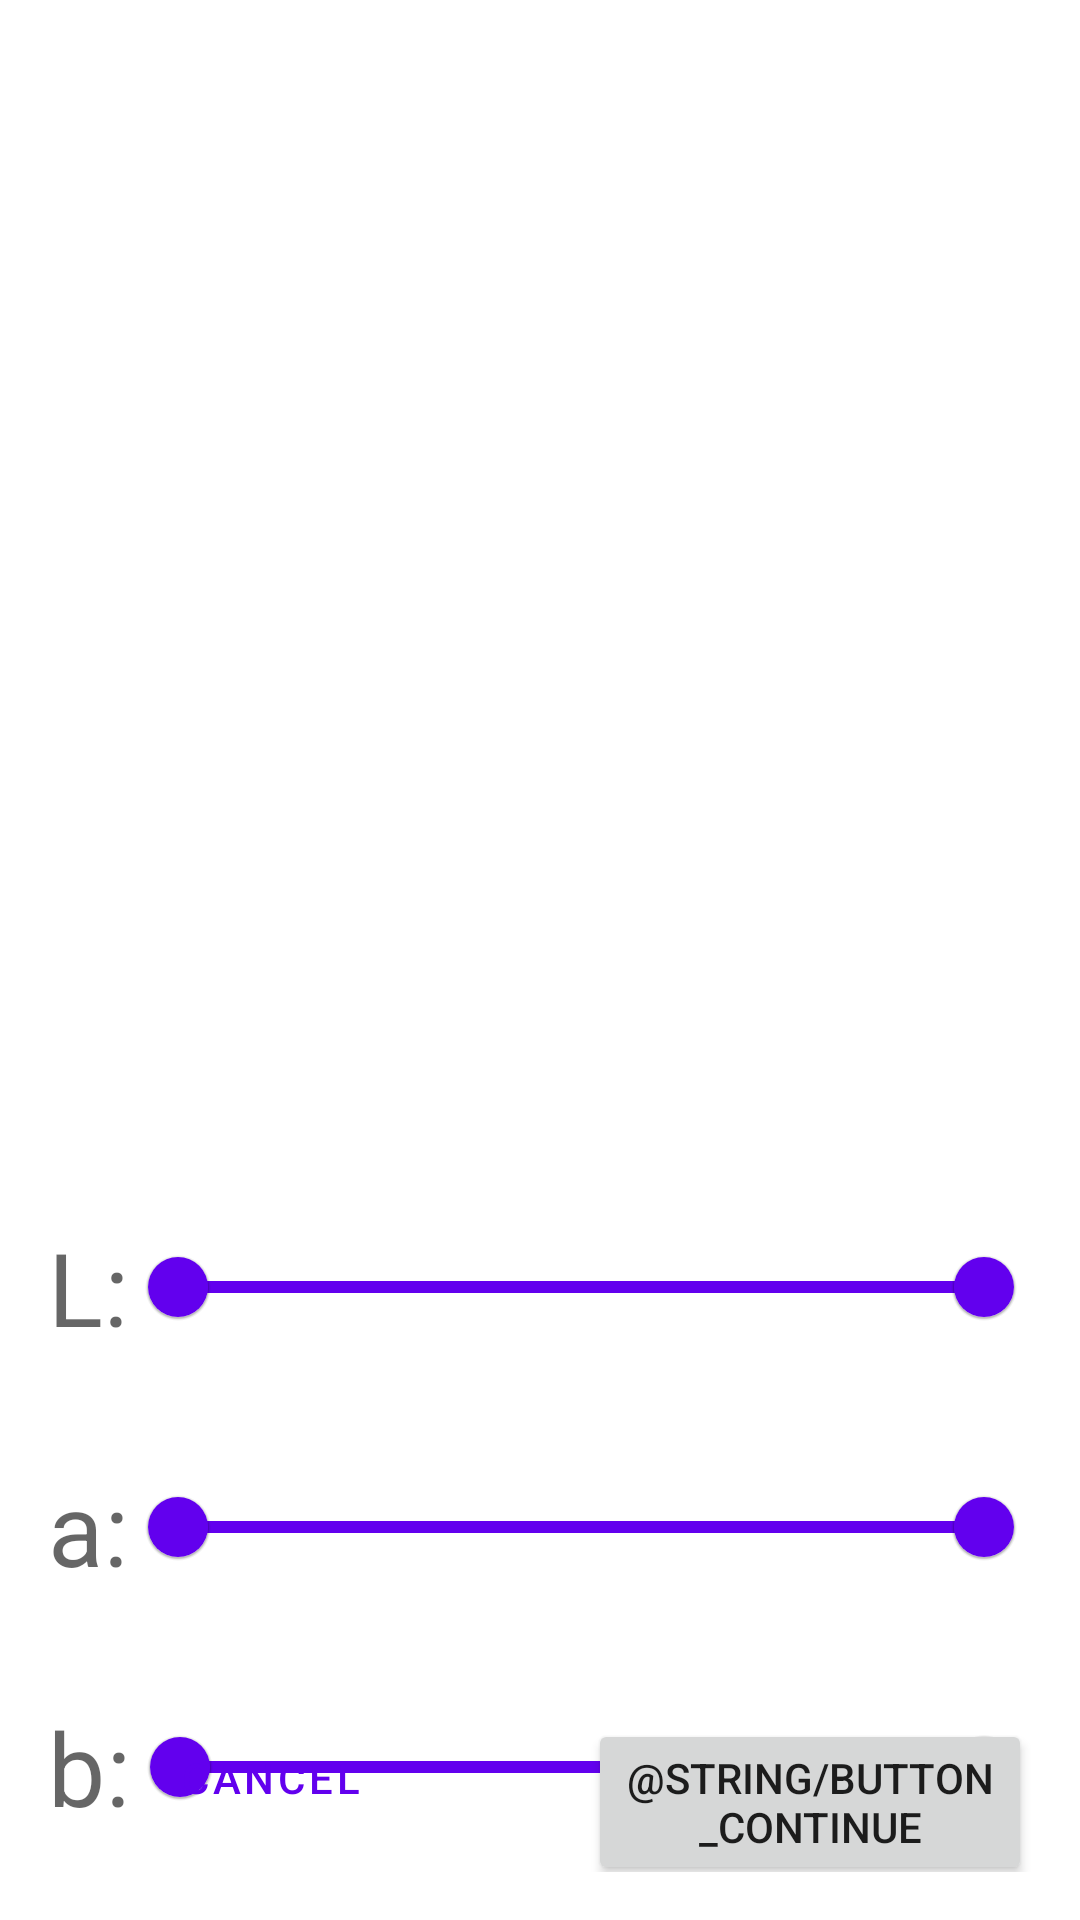

Reconstruct the res/layout file that produces this screen, plus the resources it refers to.
<!-- AndroidManifest.xml: application theme Theme.BurnEstimation -->
<!-- res/layout/color_threshold_segmentation_fragment.xml -->
<?xml version="1.0" encoding="utf-8"?>
<FrameLayout xmlns:android="http://schemas.android.com/apk/res/android"
    xmlns:app="http://schemas.android.com/apk/res-auto"
    xmlns:tools="http://schemas.android.com/tools"
    android:layout_width="match_parent"
    android:layout_height="match_parent"
    tools:context=".ColorThresholdSegmentationFragment">


    <androidx.constraintlayout.widget.ConstraintLayout
        android:layout_width="match_parent"
        android:layout_height="match_parent" >

        <LinearLayout
            android:layout_width="match_parent"
            android:layout_height="match_parent"
            android:orientation="vertical">

            <ImageView
                android:id="@+id/imageView"
                android:layout_width="match_parent"
                android:layout_height="389dp"
                tools:src="@tools:sample/backgrounds/scenic" />

            

            <LinearLayout
                android:layout_width="match_parent"
                android:layout_height="wrap_content"
                android:padding="@dimen/form_spacing"
                android:orientation="horizontal" >

                <TextView
                    android:id="@+id/slider_a_label"
                    android:layout_width="wrap_content"
                    android:layout_height="wrap_content"
                    android:layout_gravity="center_vertical"
                    android:textAppearance="@style/TextAppearance.MaterialComponents.Headline4"
                    android:text="L:" />

                
                <com.google.android.material.slider.RangeSlider
                    android:layout_width="match_parent"
                    android:layout_height="wrap_content"
                    android:valueFrom="0.0"
                    android:valueTo="255.0"
                    app:values="@array/initial_values" />

            </LinearLayout>

            <LinearLayout
                android:layout_width="match_parent"
                android:layout_height="wrap_content"
                android:padding="@dimen/form_spacing"
                android:orientation="horizontal" >

                <TextView
                    android:id="@+id/slider_b_label"
                    android:layout_width="wrap_content"
                    android:layout_height="wrap_content"
                    android:layout_gravity="center_vertical"
                    android:textAppearance="@style/TextAppearance.MaterialComponents.Headline4"
                    android:text="a:" />

                
                <com.google.android.material.slider.RangeSlider
                    android:layout_width="match_parent"
                    android:layout_height="wrap_content"
                    android:valueFrom="0.0"
                    android:valueTo="255.0"
                    app:values="@array/initial_values" />

            </LinearLayout>

            <LinearLayout
                android:layout_width="match_parent"
                android:layout_height="wrap_content"
                android:padding="@dimen/form_spacing"
                android:orientation="horizontal" >

                <TextView
                    android:id="@+id/slider_c_label"
                    android:layout_width="wrap_content"
                    android:layout_height="wrap_content"
                    android:layout_gravity="center_vertical"
                    android:textAppearance="@style/TextAppearance.MaterialComponents.Headline4"
                    android:text="b:" />

                
                <com.google.android.material.slider.RangeSlider
                    android:layout_width="match_parent"
                    android:layout_height="wrap_content"
                    android:valueFrom="0.0"
                    android:valueTo="255.0"
                    app:values="@array/initial_values" />

            </LinearLayout>

        </LinearLayout>


        <LinearLayout
            android:layout_width="match_parent"
            android:layout_height="wrap_content"
            android:orientation="horizontal"
            android:padding="@dimen/form_spacing"
            app:layout_constraintBottom_toBottomOf="parent">

            <Button
                android:id="@+id/buttonCancel"
                style="?attr/materialButtonOutlinedStyle"
                android:layout_width="0dp"
                android:layout_height="wrap_content"
                android:layout_weight="1"
                android:layout_marginEnd="@dimen/form_spacing"
                android:text="@string/button_cancel" />

            <Button
                android:id="@+id/buttonCamera"
                android:layout_width="0dp"
                android:layout_height="wrap_content"
                android:layout_weight="1"
                android:layout_marginStart="@dimen/form_spacing"
                android:text="@string/button_continue" />

        </LinearLayout>

    </androidx.constraintlayout.widget.ConstraintLayout>

</FrameLayout>
<!-- resources referenced by this layout -->
<resources>
  <string-array name="initial_values">
          <item>0</item>
          <item>255</item>
      </string-array>
  <dimen name="form_spacing">16dp</dimen>
  <string name="button_cancel">cancel</string>
  <style name="Theme.BurnEstimation" parent="Theme.MaterialComponents.DayNight.DarkActionBar">
          
          <item name="colorPrimary">@color/purple_500</item>
          <item name="colorPrimaryVariant">@color/purple_700</item>
          <item name="colorOnPrimary">@color/white</item>
          
          <item name="colorSecondary">@color/teal_200</item>
          <item name="colorSecondaryVariant">@color/teal_700</item>
          <item name="colorOnSecondary">@color/black</item>
          
          <item name="android:statusBarColor" tools:targetApi="l">?attr/colorPrimaryVariant</item>
          
          <item name="android:textColorHint">@color/text_hint</item>
          
      </style>
  <color name="purple_500">#FF6200EE</color>
  <color name="purple_700">#FF3700B3</color>
  <color name="white">#FFFFFFFF</color>
  <color name="teal_200">#FF03DAC5</color>
  <color name="teal_700">#FF018786</color>
  <color name="black">#FF000000</color>
  <color name="text_hint">#FF757575</color>
</resources>
